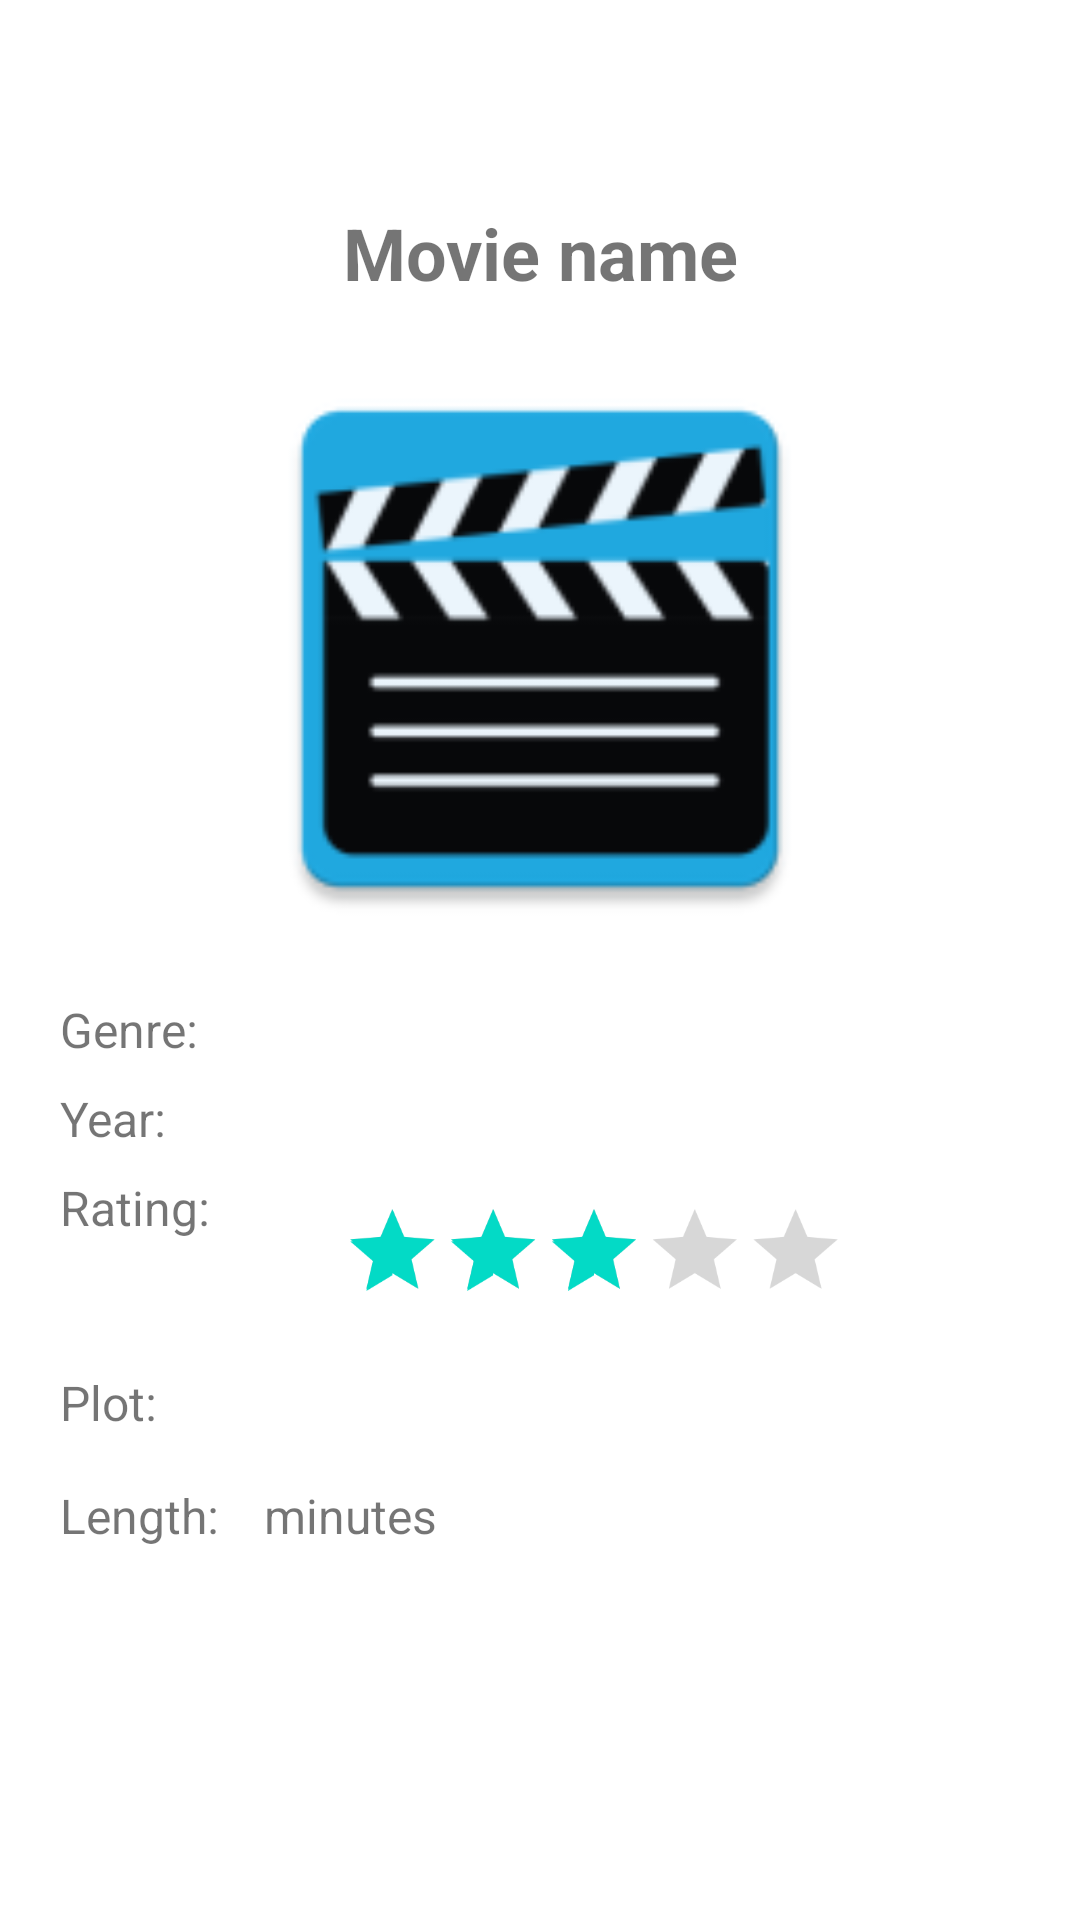

This screen was rendered from an Android layout file. Write that file and the resources it references.
<!-- AndroidManifest.xml: application theme AppTheme -->
<!-- res/layout/detailed_item_layout.xml -->
<?xml version="1.0" encoding="utf-8"?>
<ScrollView xmlns:android="http://schemas.android.com/apk/res/android"
    xmlns:app="http://schemas.android.com/apk/res-auto"
    xmlns:tools="http://schemas.android.com/tools"
    android:layout_width="match_parent"
    android:layout_height="match_parent"
    android:padding="20dp">


    <LinearLayout
        android:layout_width="match_parent"
        android:layout_height="wrap_content"
        android:orientation="vertical">

    <LinearLayout
        android:layout_width="match_parent"
        android:layout_height="wrap_content"
        android:orientation="horizontal">


        <ImageButton
            android:layout_width="48dp"
            android:layout_height="48dp"
            android:src="@drawable/baseline_edit_24"
            android:background="@null"
            android:contentDescription="@string/edit_movie_bt" />

    </LinearLayout>


        <TextView
            android:id="@+id/tv_movie_title"
            android:layout_width="match_parent"
            android:layout_height="wrap_content"
            android:text="@string/movie_name_label"
            android:textSize="24sp"
            android:textStyle="bold"
            android:gravity="center|bottom"
            android:layout_marginBottom="16dp" />


        <ImageView
            android:id="@+id/iv_movie_poster"
            android:layout_width="200dp"
            android:layout_height="200dp"
            android:layout_gravity="center"
            android:layout_marginBottom="16dp"
            android:contentDescription="@string/item_movie_image"
            android:src="@mipmap/ic_launcher" />
    <LinearLayout
        android:layout_width="wrap_content"
        android:layout_height="match_parent"
        android:orientation="horizontal">
        <TextView
            android:layout_width="match_parent"
            android:layout_height="wrap_content"
            android:text="@string/genre_label"
            android:textSize="16sp"
            android:layout_marginBottom="8dp" />
        <TextView
            android:id="@+id/tv_movie_genres"
            android:layout_width="match_parent"
            android:layout_height="wrap_content"
            android:textSize="16sp"
            android:layout_marginStart="10dp" />
    </LinearLayout>
        <LinearLayout
            android:layout_width="wrap_content"
            android:layout_height="match_parent"
            android:orientation="horizontal">
            <TextView
                android:layout_width="match_parent"
                android:layout_height="wrap_content"
                android:text="@string/year_label"
                android:textSize="16sp"
                android:layout_marginBottom="8dp" />
            <TextView
                android:layout_width="match_parent"
                android:layout_height="wrap_content"
                android:id="@+id/tv_movie_year"
                android:layout_marginStart="10dp"
                />
        </LinearLayout>
        <LinearLayout
            android:layout_width="wrap_content"
            android:layout_height="wrap_content"
            android:orientation="horizontal"
            android:layout_marginBottom="8dp">

            <TextView
                android:id="@+id/tv_movie_rating_label"
                android:layout_width="wrap_content"
                android:layout_height="wrap_content"
                android:text="@string/rating_label"
                android:textSize="16sp" />

            <RatingBar
                android:id="@+id/rb_movie_rating"
                android:layout_width="wrap_content"
                android:layout_height="wrap_content"
                android:numStars="5"
                android:stepSize="1"
                android:rating="3"
                android:scaleX="0.7"
                android:scaleY="0.7"
                android:layout_marginStart="8dp"
                android:isIndicator="true"/>
        </LinearLayout>

        <LinearLayout
            android:layout_width="wrap_content"
            android:layout_height="wrap_content"
            android:orientation="horizontal">
            <TextView
                android:layout_width="match_parent"
                android:layout_height="wrap_content"
                android:text="@string/plot_label"
                android:textSize="16sp"
                android:layout_marginBottom="16dp" />
            <TextView
                android:layout_width="match_parent"
                android:layout_height="wrap_content"
                android:id="@+id/tv_movie_plot"
                android:layout_marginStart="10dp"
                />

        </LinearLayout>
        <LinearLayout
            android:layout_width="wrap_content"
            android:layout_height="wrap_content"
            android:orientation="horizontal">
            <TextView
                android:layout_width="match_parent"
                android:layout_height="wrap_content"
                android:text="@string/length_label"
                android:textSize="16sp"
                android:layout_marginBottom="16dp" />
            <TextView
                android:id="@+id/tv_movie_length"
                android:layout_width="match_parent"
                android:layout_height="wrap_content"
                android:textSize="16sp"
                android:layout_marginStart="10dp"/>

            <TextView
                android:id="@+id/tv_movie_length_minutes"
                android:layout_width="match_parent"
                android:layout_height="wrap_content"
                android:textSize="16sp"
                android:text="@string/minutes"
                android:layout_marginStart="5dp"/>
        </LinearLayout>

    </LinearLayout>
</ScrollView>
<!-- resources referenced by this layout -->
<resources>
  <!-- mipmap ic_launcher: webp bitmap (mipmap-hdpi, 2318 bytes) -->
  <string name="edit_movie_bt">edit movie</string>
  <string name="genre_label">Genre:</string>
  <string name="item_movie_image">item movie image</string>
  <string name="length_label">Length:</string>
  <string name="minutes">minutes</string>
  <string name="movie_name_label">Movie name</string>
  <string name="plot_label">Plot:</string>
  <string name="rating_label">Rating:</string>
  <string name="year_label">Year:</string>
  <style name="AppTheme" parent="Theme.MaterialComponents.DayNight.NoActionBar">
      </style>
</resources>
